Run: headless pygame with SDL's dummy video driver; simulated clock (each Clock.tick advances the game by its frame time, no real sleeping); random seed 0; keys injected as events and as key.get_pressed() state; no mouse input.
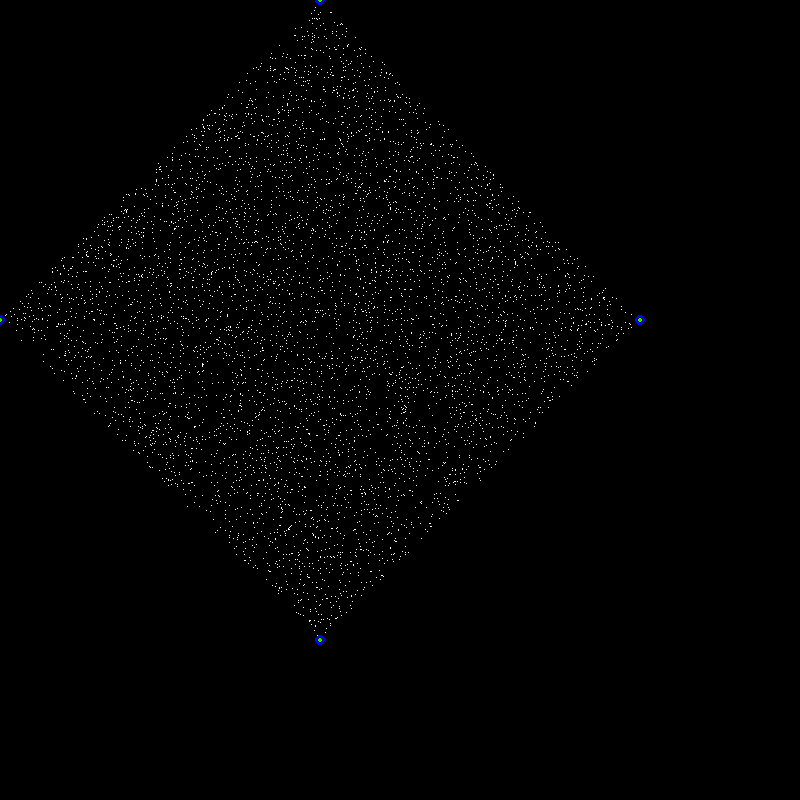
Frame 1 of 4 · flips 1–60 · no input
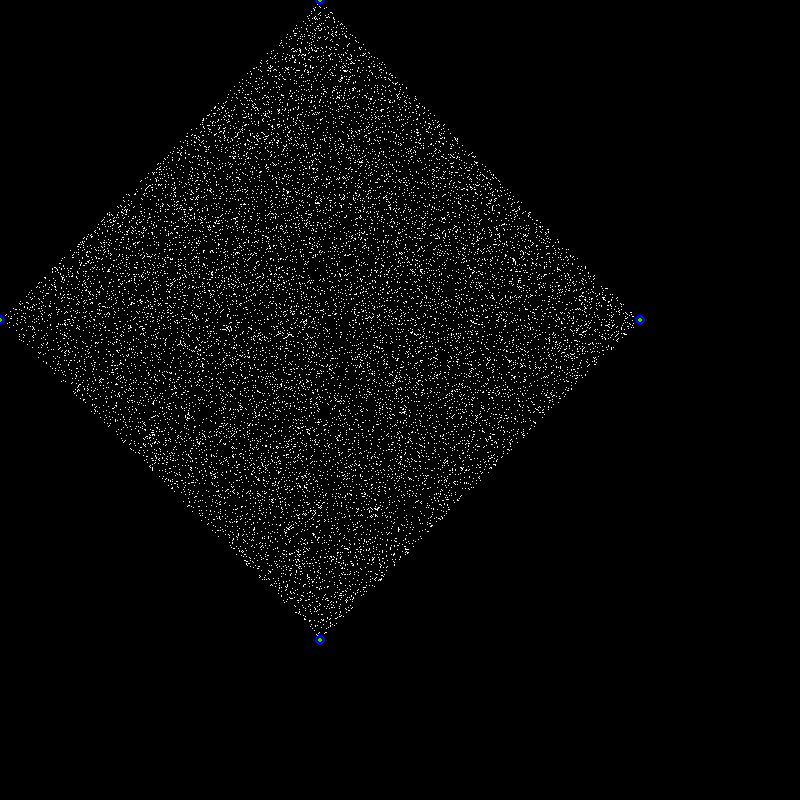
Frame 2 of 4 · flips 61–180 · tapped SPACE, RETURN · held RIGHT (→), D
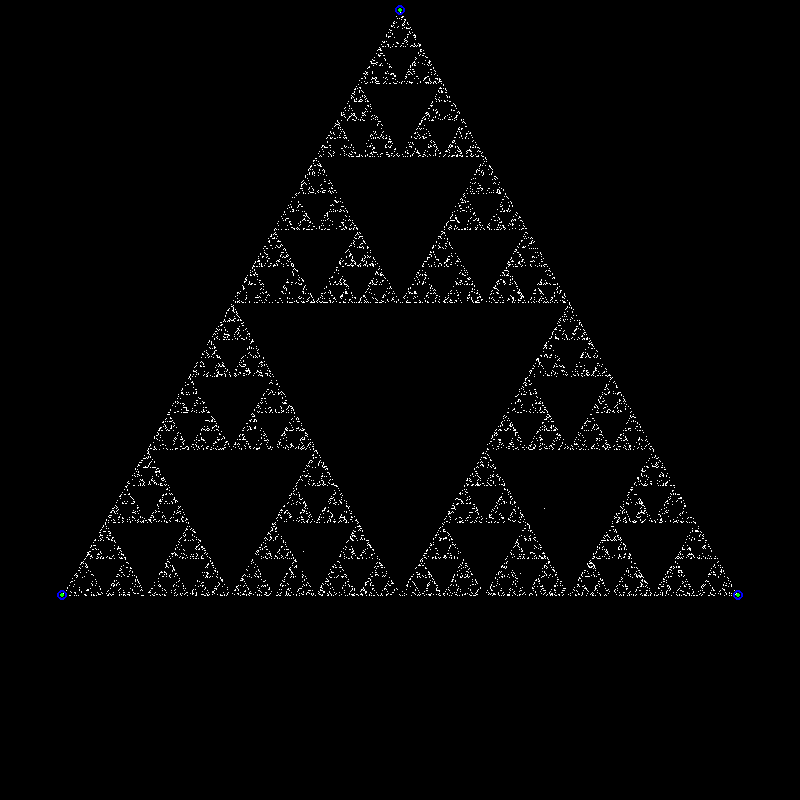
Frame 3 of 4 · flips 181–300 · held DOWN (↓), S
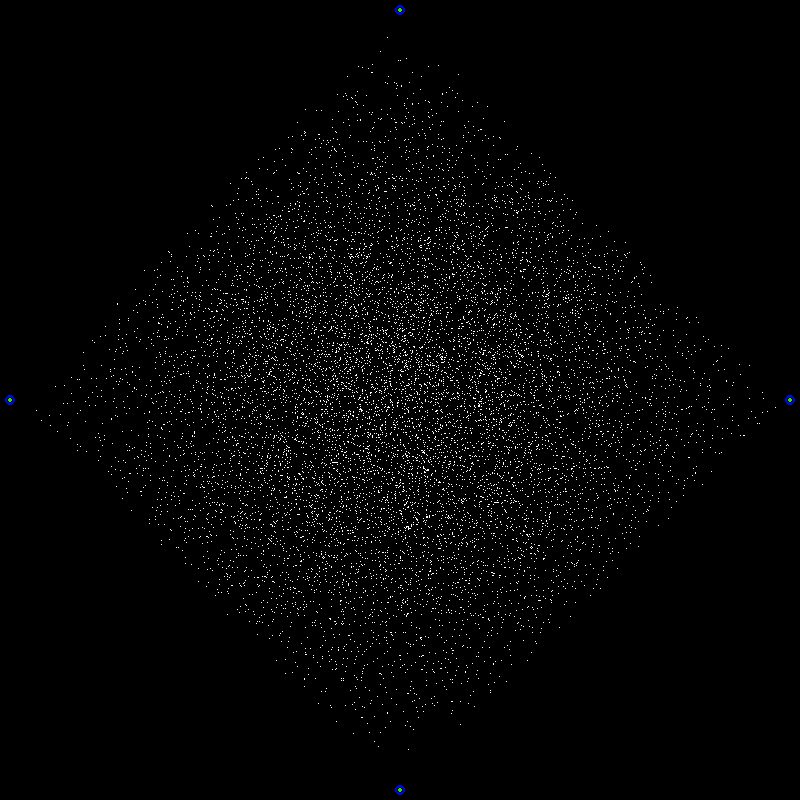
Frame 4 of 4 · flips 301–420 · held LEFT (←), A, UP (↑), W

The pygame program that drew these frames:

import pygame
import math
import random
from pygame.locals import *
pygame.init()

boxheight = 800
boxwidth = 800


centerx = boxwidth/2
centery = boxheight/2
scalexy = 390
screen = pygame.display.set_mode((boxheight,boxheight))

screen2 = pygame.Surface((boxheight,boxheight))

black = (0,0,0)
white = (255,255,255)




enablecursor = True
var1 = 0
var2 = 0
pos2 = (0,0)
prevpos = 0
sides = 4
v = ((640,320),(320,0),(0,320),(320,640))
pos = v[0]
speed = 0.001
truespeed = 1
scalefactor = 1.618
mode = 1
sda = 0
scolor3 = (255,255,255)
p = -1

frac1 = 1 
frac2 = 1



pdisables = [False,False,False,False]
pdisables2 = [False,False,False,False]

frameskip = 100
fskp = 0
cond = False 
counter = 0

rd = 0
running = True

colorchanges = False
colorphase = 0
colorchangerate = 3

possibleshape = True

def definecorners():
	global v
	global scalefactor
	global pdisables
	global possibleshape
	pdisables = []
	possibleshape = True
	v = []
	op1 = 0
	op2 = 0
	while op2 < sides:
		x1 = centerx + scalexy * math.cos((math.pi*2/sides*op2)-math.pi/2)
		y1 = centery + scalexy * math.sin((math.pi*2/sides*op2)-math.pi/2)
		v.append((x1,y1))
		op2 += 1
	v = tuple(v)
	for x in v:
		pdisables.append(False)
		pdisables2.append(False)
	ffs = []
	sfc = 0
	for k in range(1,math.ceil(sides/4)):
		ffs.append(math.cos(2 * math.pi * k / sides))
	sfc = sum(ffs)
	sfc *= 2
	sfc += 1
	scalefactor = sfc
	x = 0
	f = True
	resetboard()
		
	
def randomcolor():
	return (random.randint(0,255),random.randint(0,255),random.randint(0,255))

def colorchange():
	global scolor3
	colorphase2 = round(colorphase)
	if colorphase2 < 256:
		scolor3 = (255-colorphase2,colorphase2,0)
	elif colorphase2 < 512:
		scolor3 = (0,511-colorphase2,colorphase2-256)
	else:
		scolor3 = (colorphase2-512,0,767-colorphase2)

def resetboard():
	screen2.fill(black)
	possibleshape = True

while running:
	
	cond = False
	counter = 0
	if cond == False:
		while cond == False and possibleshape == True:
			
			counter += 1
			if counter > 100:
				possibleshape = False
			sda = random.randint(0,sides-1)
			
			if not pdisables[sda]:
				sda = (sda + prevpos) % sides
				if not pdisables2[sda]:
					cond = True
					rd = sda
	prevpos = rd
	if mode == 1:
		pos = ((pos[0] + v[rd][0])/2,(pos[1] + v[rd][1])/2)
		pos2 = (round(pos[0]),round(pos[1]))
	
	if mode == 2:
		pos = (( 2*pos[0] + v[rd][0])/3,(2* pos[1] + v[rd][1])/3)
		pos2 = (round(pos[0]),round(pos[1]))
	
	if mode == 3:
		pos = ((pos[0] + 2* v[rd][0])/3,( pos[1] + 2*v[rd][1])/3)
		pos2 = (round(pos[0]),round(pos[1]))
		
	if mode == 4:
		pos = ((pos[0] + scalefactor * v[rd][0])/(scalefactor+1),( pos[1] + scalefactor * v[rd][1])/(scalefactor+1))
		pos2 = (round(pos[0]),round(pos[1]))
		
	if mode == 5:
		pos = ((frac1 * pos[0] + frac2 * v[rd][0])/(frac1 + frac2),( frac1 * pos[1] + frac2 *v[rd][1])/(frac1 + frac2))
		pos2 = (round(pos[0]),round(pos[1]))
	

	screen2.set_at(pos2,scolor3)
	
	for event in pygame.event.get():
		if event.type == QUIT:
			running = False
		
		if event.type == KEYDOWN:
			if event.key == K_1:
				p += 1
				if p >= sides:
					p = -1 #default, no limit
			
			if event.key == K_2:
				p -= 1
				if p < -1:
					p = sides-1 #default, no limit
			
			if event.key == K_3:
				if pdisables[p]:
					pdisables[p] = False
				else:
					pdisables[p] = True
				resetboard()
			
			if event.key == K_4:
				if pdisables2[p]:
					pdisables2[p] = False
				else:
					pdisables2[p] = True
				resetboard()
			
			if event.key == K_a:
				sides += 1
				if p >= sides:
					p = -1
				definecorners()
			
			if event.key == K_s:
				sides -= 1
				if sides < 3:
					sides = 3
				if p >= sides:
					p = -1
				definecorners()
				
				
			if event.key == K_y:
				frac1 -= 1
				if frac1 < 1:
					frac1 = 1
				resetboard()
			
			if event.key == K_u:
				frac1 += 1
				resetboard()
			
			if event.key == K_h:
				frac2 -= 1
				if frac2 < 1:
					frac2 = 1
				resetboard()
			
			if event.key == K_j:
				frac2 += 1
				resetboard()
			
				
				
			if event.key == K_q:
				mode = 1
				resetboard()
			
			if event.key == K_w:
				mode = 2
				resetboard()
			
			if event.key == K_e:
				mode = 3
				resetboard()
			
			if event.key == K_r:
				mode = 4
				resetboard()
			
			if event.key == K_y:
				mode = 5
				resetboard()
			
			if event.key == K_l:
				frameskip = 100
				resetboard()
			
			if event.key == K_k:
				frameskip = 1000
				resetboard()
			
			if event.key == K_z:
				scolor3 = randomcolor()
			
			if event.key == K_x:
				scolor3 = white
				
			if event.key == K_c:
				if colorchanges == False:
					colorchanges = True
				else:
					colorchanges = False
			
			if event.key == K_v:
				colorchangerate += 1
				if colorchangerate > 5:
					colorchangerate = -2
				
			if event.key == K_p:
				if enablecursor == False:
					enablecursor = True
				else:
					enablecursor = False
				
			
			
			
	if colorchanges == True:
		colorchange()
		colorphase += 2**colorchangerate / 1000
		if colorphase > 767:
			colorphase = 0
			
	if fskp == frameskip:
		screen.blit(screen2,(0,0))
		fskp = 0
		if p != -1:
			pygame.draw.circle(screen,(255,0,0),(round(v[p][0]),round(v[p][1])),8,5)
		op1 = False
		for x in pdisables:
			if x:
				op1 = True
		if enablecursor == True:
			op1 = 0
			while op1 < sides:
				if not pdisables[op1]:
					pygame.draw.circle(screen,(0,0,255),(round(v[op1][0]),round(v[op1][1])),5,2)
				if not pdisables2[op1]:
					pygame.draw.circle(screen,(0,255,0),(round(v[op1][0]),round(v[op1][1])),2,2)
				op1 += 1
		pygame.display.update()
	fskp += 1
	
pygame.quit()
